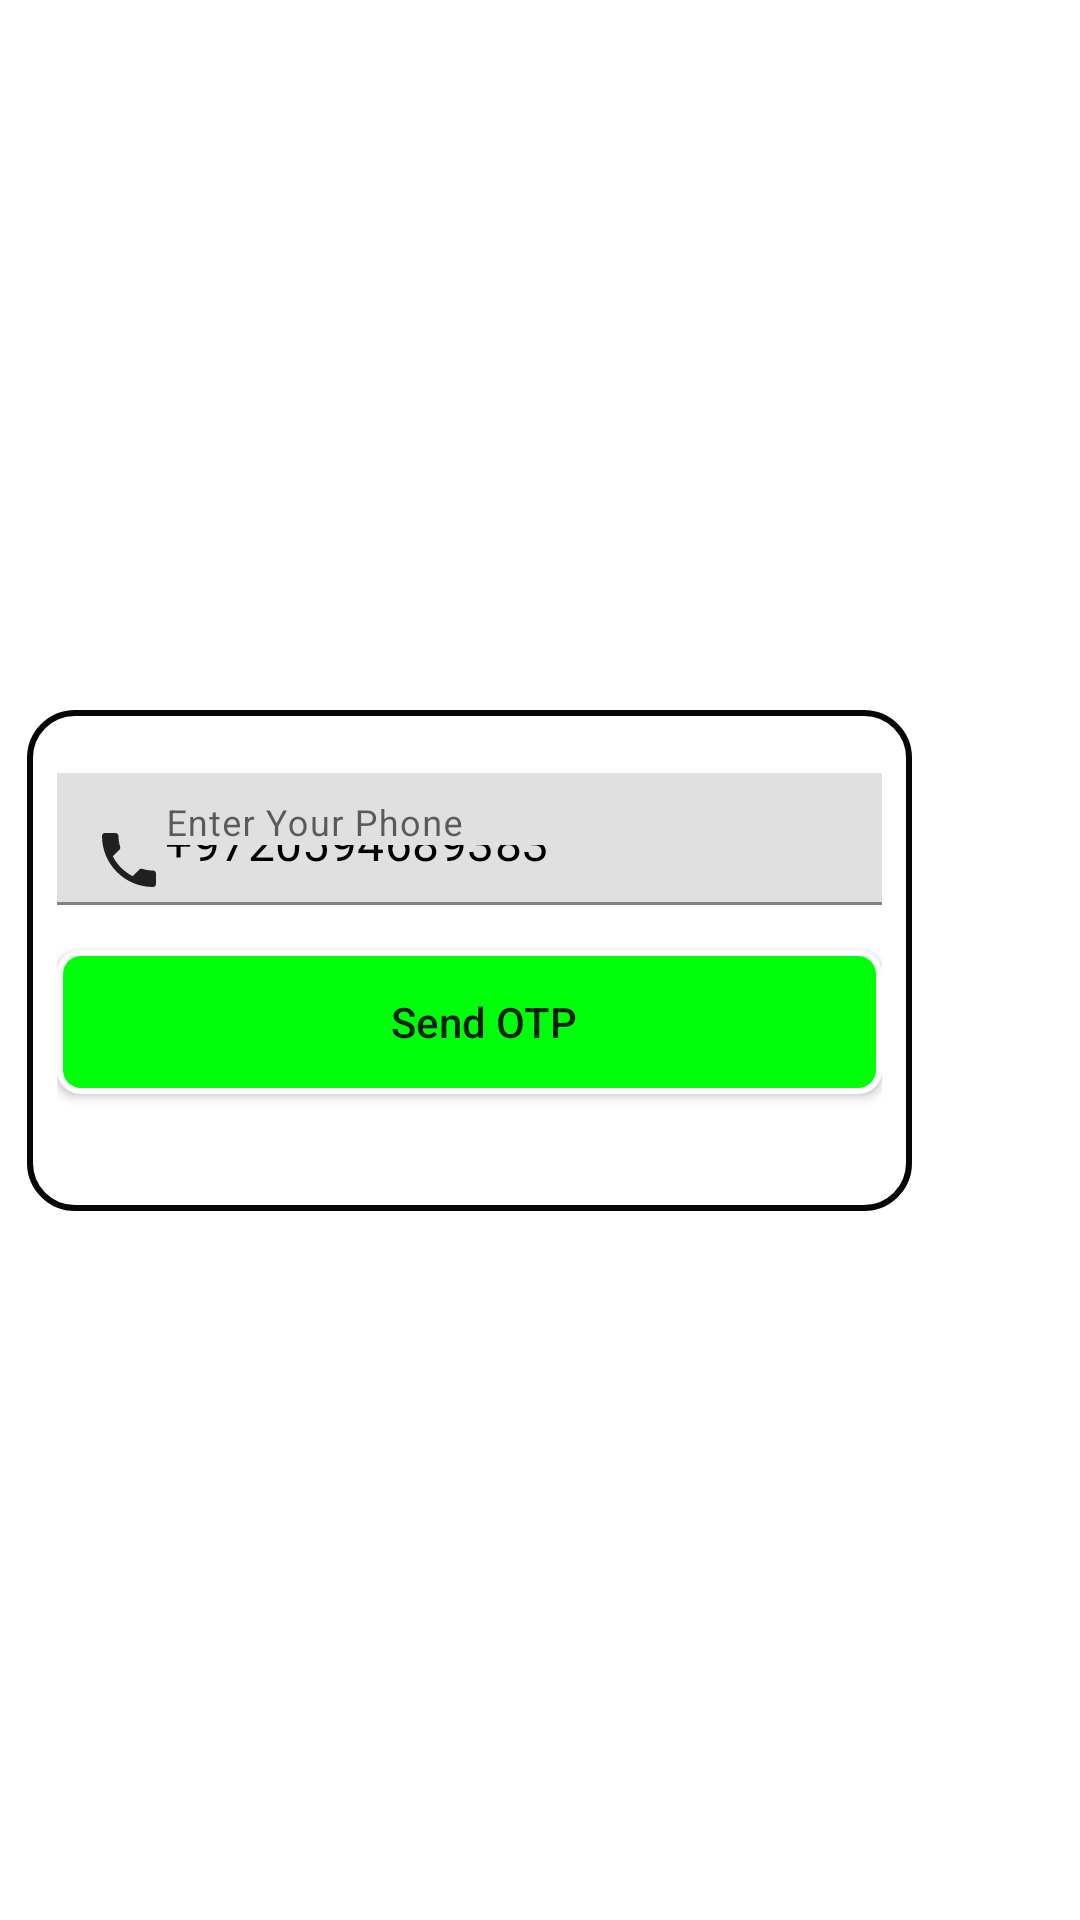

Android layout source for this screen:
<!-- AndroidManifest.xml: application theme AppTheme -->
<!-- res/layout/activity_loginphone.xml -->
<?xml version="1.0" encoding="utf-8"?>
<androidx.constraintlayout.widget.ConstraintLayout xmlns:android="http://schemas.android.com/apk/res/android"
    xmlns:app="http://schemas.android.com/apk/res-auto"
    xmlns:tools="http://schemas.android.com/tools"
    android:layout_width="match_parent"
    android:background="@drawable/img2"
    android:layout_height="match_parent"
    tools:context=".Loginphone">

    <LinearLayout
        android:id="@+id/linearlayout"
        android:layout_width="295dp"
        android:layout_height="167dp"

        android:layout_marginEnd="56dp"

        android:background="@drawable/background_shape"
        android:orientation="vertical"
        android:padding="10dp"
        app:layout_constraintBottom_toBottomOf="parent"
        app:layout_constraintEnd_toEndOf="parent"
        app:layout_constraintTop_toTopOf="parent">

        <com.google.android.material.textfield.TextInputLayout
            android:id="@+id/numberphone123"
            android:layout_width="match_parent"
            android:layout_height="wrap_content"
            android:layout_marginTop="11dp"
            android:background="@color/white">

            <com.google.android.material.textfield.TextInputEditText
                android:layout_width="283dp"
                android:layout_height="44dp"
                android:layout_gravity="center_horizontal"
                android:drawableLeft="@drawable/ic_baseline_local_phone_24"
                android:hint="Enter Your Phone"
                android:inputType="number"
                android:text="+9720594689383"
                android:textColor="@color/black" />
        </com.google.android.material.textfield.TextInputLayout>

        <Button
            android:id="@+id/send12345"
            android:layout_width="match_parent"
            android:layout_height="wrap_content"
            android:layout_gravity="center"
            android:layout_marginTop="15dp"
            android:background="@drawable/byn_green"
            android:drawablePadding="5dp"
            android:gravity="center"
            android:paddingLeft="10dp"
            android:text="Send OTP"
            android:textAllCaps="false"
            android:textSize="14dp" />


    </LinearLayout>

</androidx.constraintlayout.widget.ConstraintLayout>
<!-- resources referenced by this layout -->
<resources>
  <color name="black">#FF000000</color>
  <color name="white">#FFFFFFFF</color>
  <!-- drawable background_shape (drawable) -->
  <?xml version="1.0" encoding="utf-8"?>
  <shape xmlns:android="http://schemas.android.com/apk/res/android">
  <solid android:color="@color/circleColor"/>
      <stroke
          android:width="2dp"
          android:color="#070606"/>
          <corners android:radius="15dp"/>
  </shape>
  <!-- drawable byn_green (drawable) -->
  <?xml version="1.0" encoding="utf-8"?>
  <shape xmlns:android="http://schemas.android.com/apk/res/android">
      <solid android:color="#00FF0A"/>
      <stroke
          android:width="2dp"
          android:color="@color/white"/>
      <corners android:radius="7dp"/>
  
  </shape>
  <!-- drawable ic_baseline_local_phone_24 (drawable) -->
  <vector android:height="24dp" android:tint="#221F1F"
      android:viewportHeight="24" android:viewportWidth="24"
      android:width="24dp" xmlns:android="http://schemas.android.com/apk/res/android">
      <path android:fillColor="@android:color/white" android:pathData="M6.62,10.79c1.44,2.83 3.76,5.14 6.59,6.59l2.2,-2.2c0.27,-0.27 0.67,-0.36 1.02,-0.24 1.12,0.37 2.33,0.57 3.57,0.57 0.55,0 1,0.45 1,1V20c0,0.55 -0.45,1 -1,1 -9.39,0 -17,-7.61 -17,-17 0,-0.55 0.45,-1 1,-1h3.5c0.55,0 1,0.45 1,1 0,1.25 0.2,2.45 0.57,3.57 0.11,0.35 0.03,0.74 -0.25,1.02l-2.2,2.2z"/>
  </vector>
  <color name="circleColor">#fff</color>
</resources>
